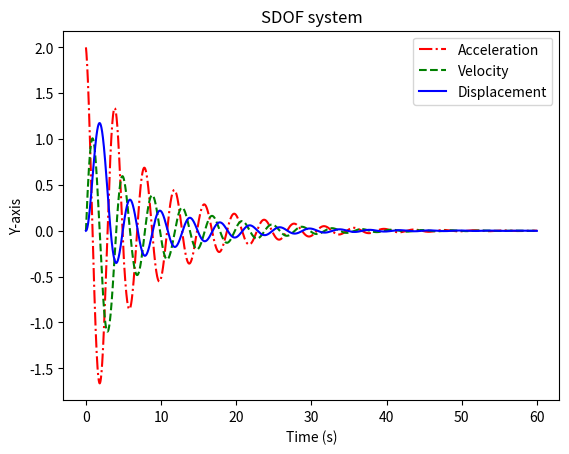

The matplotlib source for this figure:
# This is an example of constant acceleration method
# to output response of an SDOF.
from scipy.interpolate import interp1d
import matplotlib.pyplot as plt

M = 10  # mass of SDOF
C = 2.0  # damping coefficient of SDOF
K = 25  # stiffness coefficient of SDOF
F0 = 20  # peak force
td = 5  # force duration
dt = 0.005  # time step
T = 60  # time to stop outputting
V0 = 0  # initial velocity
U0 = 0  # initial displacement
A, V, U = [], [], [
]  # list of acceleration, velocity, and displacement respectively
Tl = [i * dt for i in range(0, int(T / dt), 1)]  # list of time


def Force(t):
    if t >= 0 and t <= td:
        return F0 * (1 - t / td)
    else:
        return 0


for i in range(0, int(T / dt), 1):
    if i == 0:
        A.append(Force(i * dt) / M)
        V.append(V0)
        U.append(U0)
    else:
        A.append((Force(i * dt) - C * (V[-1] + dt / 2 * A[-1]) - K *
                  (U[-1] + dt * V[-1] + dt**2 / 4 * A[-1])) /
                 (M + dt / 2 * C + dt**2 / 4 * K))
        V.append(V[-1] + A[-1] * dt)
        U.append(U[-1] + V[-1] * dt + 0.5 * A[-1] * dt**2)

f1 = interp1d(Tl, A, kind='cubic')
f2 = interp1d(Tl, V, kind='cubic')
f3 = interp1d(Tl, U, kind='cubic')
plt.title('SDOF system')
plt.xlabel(u'Time (s)')
plt.ylabel(u'Y-axis')
plt.plot(Tl, f1(Tl), 'r-.', Tl, f2(Tl), 'g--', Tl, f3(Tl), 'b-')
plt.legend(['Acceleration', 'Velocity', 'Displacement'], loc=1)

plt.show()
print("The maximum displacement would be " + str(max(U)) + ".")
